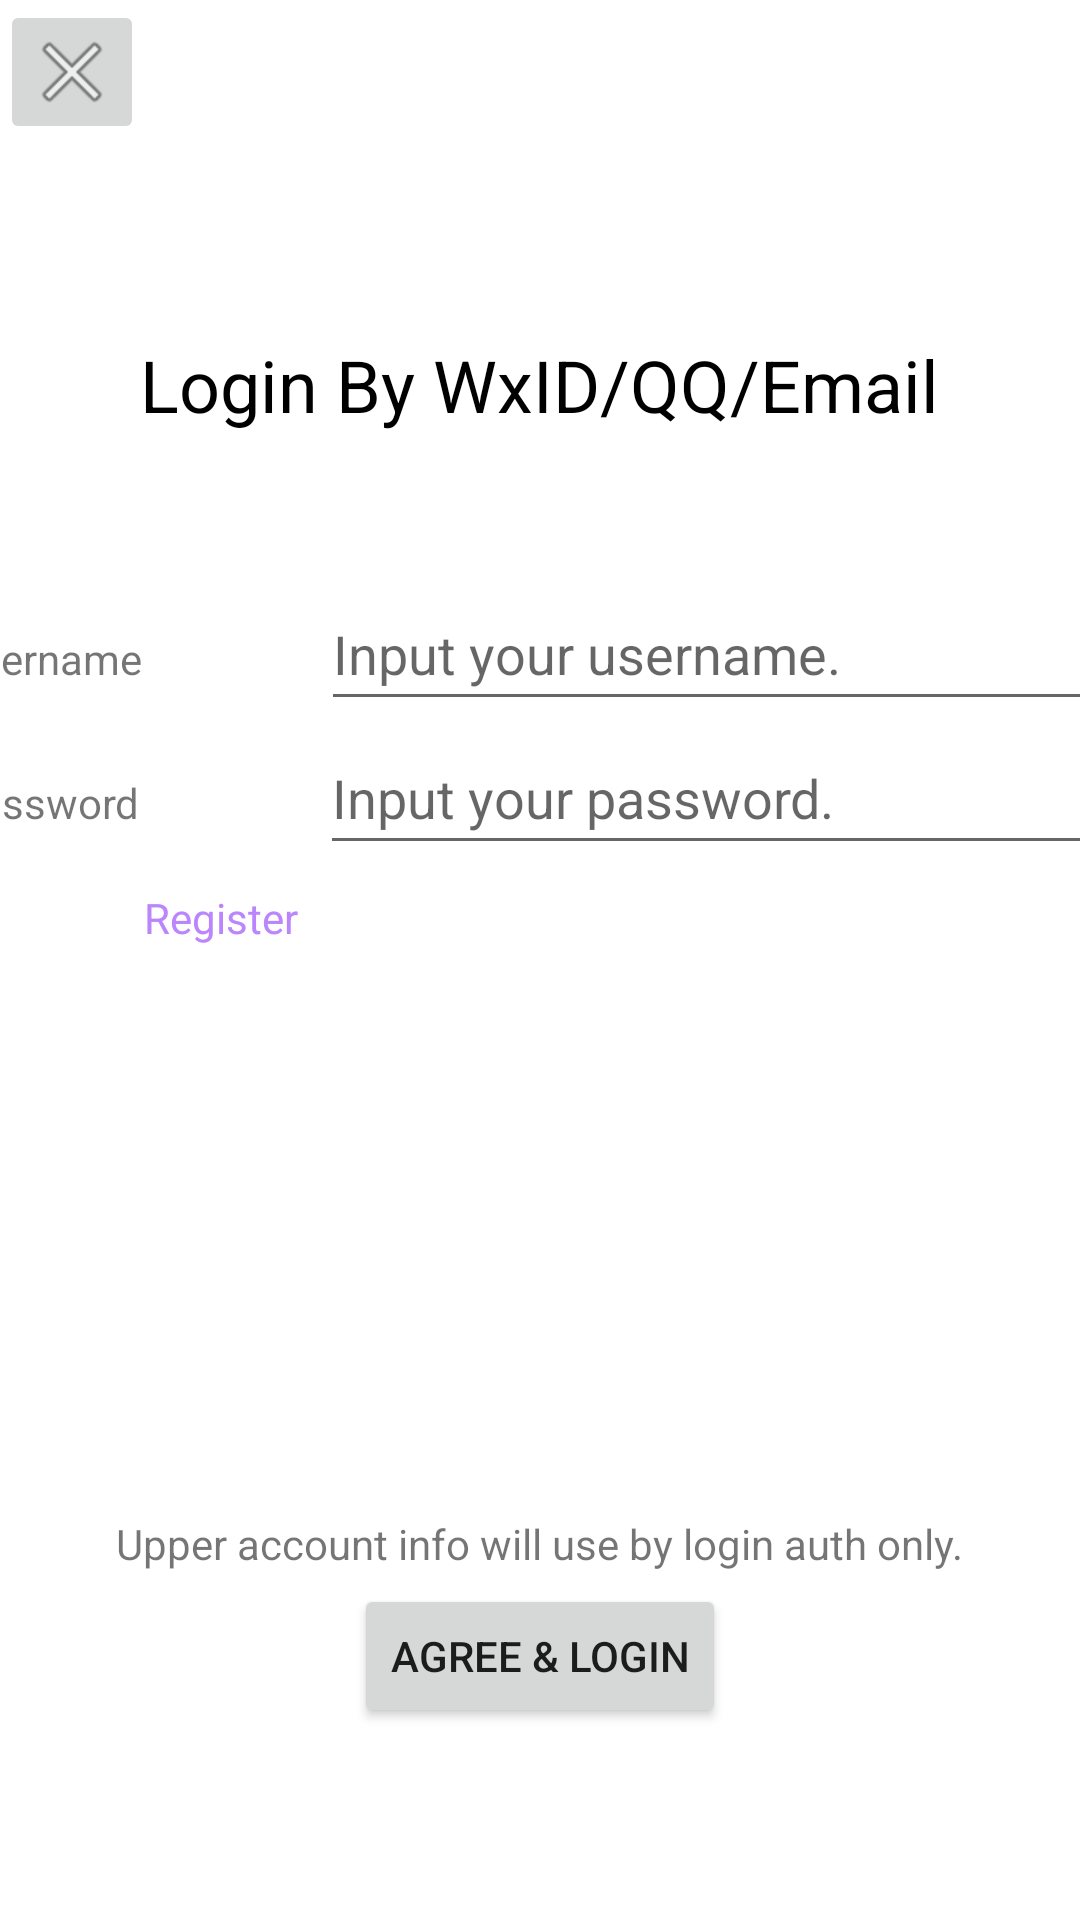

This screen was rendered from an Android layout file. Write that file and the resources it references.
<!-- AndroidManifest.xml: application theme Theme.DemoWeChat -->
<!-- res/layout/activity_login.xml -->
<?xml version="1.0" encoding="utf-8"?>
<androidx.constraintlayout.widget.ConstraintLayout xmlns:android="http://schemas.android.com/apk/res/android"
    xmlns:app="http://schemas.android.com/apk/res-auto"
    xmlns:tools="http://schemas.android.com/tools"
    android:layout_width="match_parent"
    android:layout_height="match_parent"
    android:layout_margin="8dp"
    tools:context=".LoginActivity">

    <ImageButton
        android:id="@+id/ib_exit"
        android:layout_width="wrap_content"
        android:layout_height="wrap_content"
        android:minWidth="48dp"
        android:minHeight="48dp"
        android:paddingHorizontal="2dp"
        android:paddingVertical="4dp"
        app:layout_constraintStart_toStartOf="parent"
        app:layout_constraintTop_toTopOf="parent"
        app:srcCompat="@android:drawable/ic_menu_close_clear_cancel"
        tools:ignore="SpeakableTextPresentCheck" />

    <TextView
        android:id="@+id/textView"
        android:layout_width="wrap_content"
        android:layout_height="wrap_content"
        android:layout_marginTop="112dp"
        android:text="@string/login_by_account"
        android:textColor="@color/black"
        android:textSize="24sp"
        app:layout_constraintEnd_toEndOf="parent"
        app:layout_constraintHorizontal_bias="0.498"
        app:layout_constraintStart_toStartOf="parent"
        app:layout_constraintTop_toTopOf="parent" />

    <LinearLayout
        android:layout_width="393dp"
        android:layout_height="wrap_content"
        android:layout_marginTop="48dp"
        android:orientation="vertical"
        app:layout_constraintEnd_toEndOf="parent"
        app:layout_constraintStart_toStartOf="parent"
        app:layout_constraintTop_toBottomOf="@+id/textView">

        <LinearLayout
            android:layout_width="match_parent"
            android:layout_height="match_parent"
            android:orientation="horizontal">

            <TextView
                android:id="@+id/tv_username"
                android:layout_width="wrap_content"
                android:layout_height="wrap_content"
                android:layout_weight="1"
                android:text="@string/username" />

            <EditText
                android:id="@+id/et_username"
                android:layout_width="wrap_content"
                android:layout_height="wrap_content"
                android:layout_weight="1"
                android:ems="10"
                android:hint="@string/hint_username"
                android:inputType="textPersonName"
                android:minHeight="48dp" />
        </LinearLayout>

        <LinearLayout
            android:layout_width="match_parent"
            android:layout_height="wrap_content"
            android:orientation="horizontal">

            <TextView
                android:id="@+id/tv_password"
                android:layout_width="wrap_content"
                android:layout_height="wrap_content"
                android:layout_weight="1"
                android:text="@string/password" />

            <EditText
                android:id="@+id/et_password"
                android:layout_width="wrap_content"
                android:layout_height="wrap_content"
                android:layout_weight="1"
                android:ems="10"
                android:hint="@string/hint_password"
                android:inputType="textPassword"
                android:minHeight="48dp" />
        </LinearLayout>

        <TextView
            android:id="@+id/tv_register"
            android:layout_width="wrap_content"
            android:layout_height="wrap_content"
            android:layout_marginVertical="8dp"
            android:layout_marginLeft="64dp"
            android:text="@string/register"
            android:textColor="@color/purple_200" />
    </LinearLayout>

    <LinearLayout
        android:layout_width="0dp"
        android:layout_height="wrap_content"
        android:layout_marginBottom="64dp"
        android:gravity="center"
        android:orientation="vertical"
        app:layout_constraintBottom_toBottomOf="parent"
        app:layout_constraintEnd_toEndOf="parent"
        app:layout_constraintStart_toStartOf="parent">

        <TextView
            android:id="@+id/textView4"
            android:layout_width="wrap_content"
            android:layout_height="wrap_content"
            android:layout_margin="4dp"
            android:text="@string/hint_auth" />

        <Button
            android:id="@+id/b_login"
            android:layout_width="wrap_content"
            android:layout_height="wrap_content"
            android:text="@string/agree_and_login" />
    </LinearLayout>
</androidx.constraintlayout.widget.ConstraintLayout>
<!-- resources referenced by this layout -->
<resources>
  <string name="agree_and_login">Agree &amp; Login</string>
  <string name="hint_auth">Upper account info will use by login auth only.</string>
  <string name="hint_password">Input your password.</string>
  <string name="hint_username">Input your username.</string>
  <string name="login_by_account">Login By WxID/QQ/Email</string>
  <string name="password">Password</string>
  <string name="register">Register</string>
  <string name="username">Username</string>
  <style name="Theme.DemoWeChat" parent="Theme.MaterialComponents.DayNight.DarkActionBar">
          
          <item name="colorPrimary">@color/purple_500</item>
          <item name="colorPrimaryVariant">@color/purple_700</item>
          <item name="colorOnPrimary">@color/white</item>
          
          <item name="colorSecondary">@color/teal_200</item>
          <item name="colorSecondaryVariant">@color/teal_700</item>
          <item name="colorOnSecondary">@color/black</item>
          
          <item name="android:statusBarColor" tools:targetApi="l">?attr/colorPrimaryVariant</item>
          
      </style>
  <!-- not gathered from this repository: default colours our renderer supplied (Android Studio template values) -->
  <color name="purple_200">#FFBB86FC</color>
  <color name="purple_500">#FF6200EE</color>
  <color name="purple_700">#FF3700B3</color>
  <color name="teal_200">#FF03DAC5</color>
  <color name="teal_700">#FF018786</color>
  <color name="black">#FF000000</color>
  <color name="white">#FFFFFFFF</color>
</resources>
